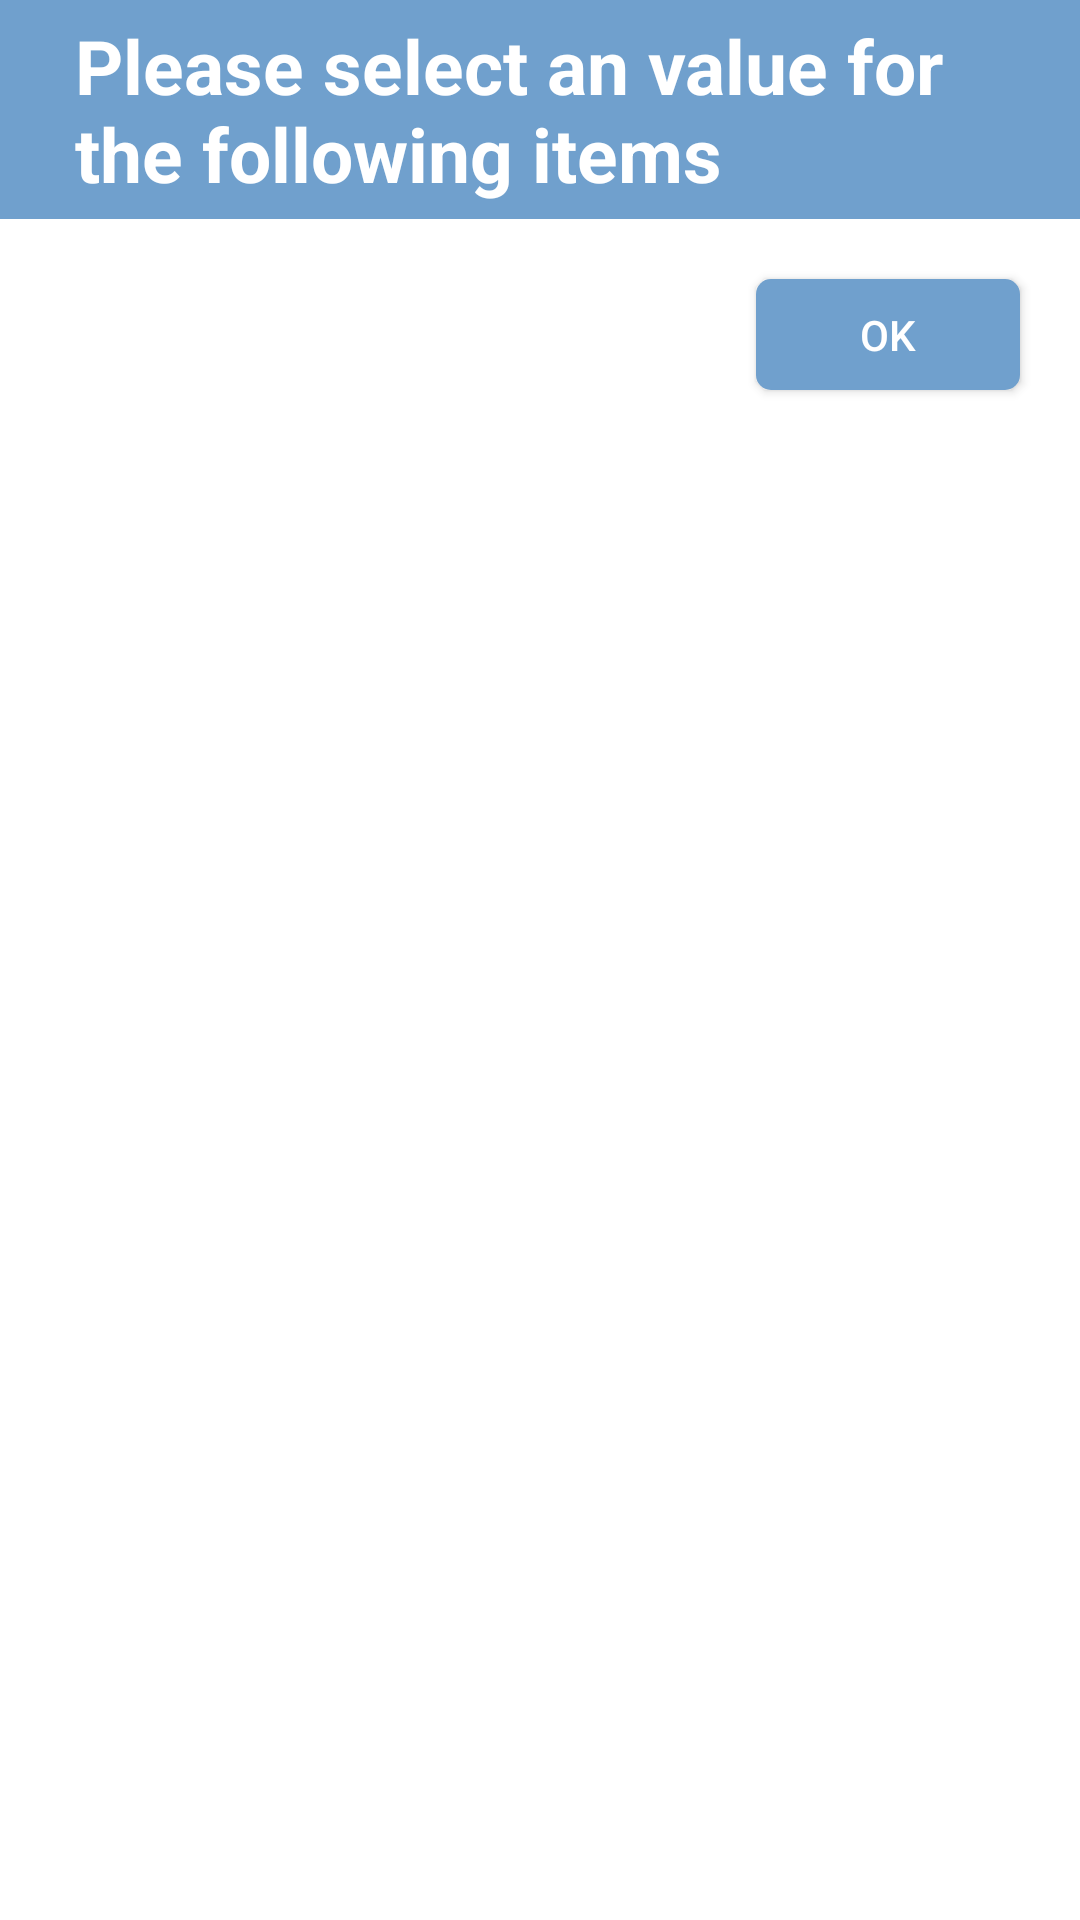

Layout XML and referenced resources for this Android screen:
<!-- AndroidManifest.xml: application theme FamCareTheme -->
<!-- res/layout/activity_warning.xml -->
<?xml version="1.0" encoding="utf-8"?>
<RelativeLayout xmlns:android="http://schemas.android.com/apk/res/android"
    xmlns:app="http://schemas.android.com/apk/res-auto"
    xmlns:tools="http://schemas.android.com/tools"
    android:layout_width="500dp"
    android:layout_height="wrap_content"
    android:background="@color/white"
    android:orientation="vertical"
    tools:context=".Warning">

    <TextView
        android:id="@+id/warn_title"
        android:layout_width="match_parent"
        android:layout_height="wrap_content"
        android:layout_weight="1"
        android:textSize="25sp"
        android:background="@color/barColor"
        android:textColor="@color/white"
        android:textStyle="bold"
        android:paddingVertical="5dp"
        android:paddingHorizontal="25dp"
        android:text="@string/warn_title" />

    <ListView
        android:layout_width="match_parent"
        android:layout_height="wrap_content"
        android:layout_below="@id/warn_title"
        android:id="@+id/listView"
        android:dividerHeight="1dp"
        android:layout_weight="1" />

    <Button
        android:id="@+id/ok_btn"
        android:layout_marginVertical="20dp"
        android:layout_below="@id/listView"
        android:layout_width="wrap_content"
        android:layout_height="37dp"
        android:layout_alignParentEnd="true"
        android:layout_marginRight="20dp"
        android:layout_weight="1"
        android:background="@drawable/roundedrec"
        android:backgroundTint="@color/barColor"
        android:paddingHorizontal="20dp"
        android:text="OK"
        android:textColor="@color/white" />

</RelativeLayout>
<!-- resources referenced by this layout -->
<resources>
  <color name="barColor">#70a0cd</color>
  <color name="white">#FFF</color>
  <!-- drawable roundedrec (drawable) -->
  <?xml version="1.0" encoding="utf-8"?>
  <shape xmlns:android="http://schemas.android.com/apk/res/android"
      android:shape="rectangle"
      android:tint="@color/btnColor">
      <solid android:color="@color/btnColor"/>
      <size android:height="10dp"
          android:width="10dp"/>
      <corners android:radius="5dp"></corners>
  </shape>
  <string name="warn_title">Please select an value for the following items</string>
  <style name="FamCareTheme" parent="Theme.AppCompat.Light.NoActionBar">
          <item name="android:statusBarColor">@color/black</item>
      </style>
  <color name="btnColor">#8ab5d9</color>
  <color name="black">#000</color>
</resources>
